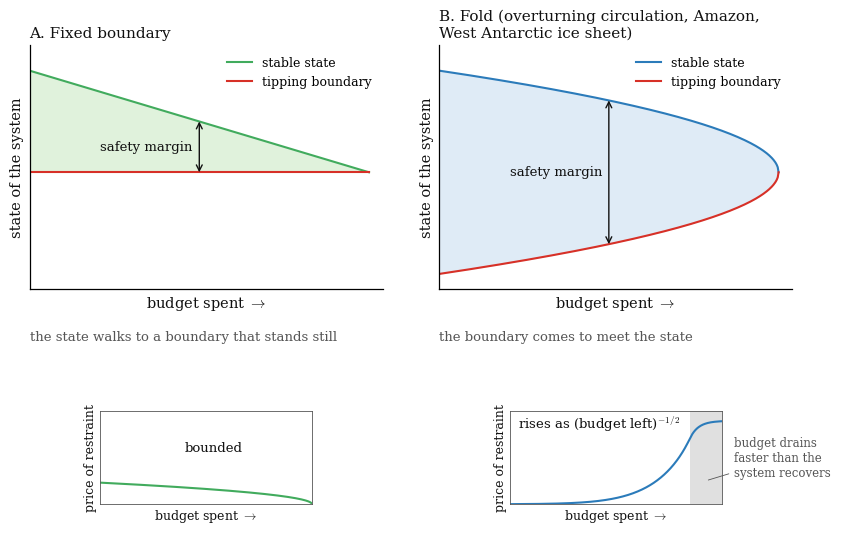

This figure's Python source:
#!/usr/bin/env python3
# -*- coding: utf-8 -*-
r"""
REPLICATION HEADER
  PRODUCES   fig_intro_two_boundaries.pdf, fig_intro_two_boundaries.png
  FEEDS      fig:two_boundaries (the introduction)
  INPUTS     none: closed forms only
  SEED       none (deterministic)
  RUNTIME    under 5 s
  IMPLEMENTS the two margin laws of tab:geometries, d = mu (fixed boundary) and
             d = 2 sqrt(mu) (fold), and the price exponents they give, eps^0 and eps^{-1/2}

fig_intro_two_boundaries.py -- two ways a safety margin closes.

Left, a fixed boundary: the stable state walks to a boundary that stands still, so the
margin is linear in the budget left and the price of restraint stays bounded. Right, a fold
x' = mu - x^2 with mu = 1 - (budget spent): the stable state +sqrt(mu) and the boundary
-sqrt(mu) meet at mu = 0, the boundary moves as sqrt(mu), and the price rises as
(budget left)^{-1/2} until the budget drains faster than the system recovers (the
shaded end of the lower panel, where the price leaves the power law and flattens; drawn, not
computed). Both lower panels share the upper panels' axis, budget spent.
Nothing is calibrated; the axes carry no units. The same colours as fig_bifurcation_intro.py:
the fold in blue, the bounded class in green, the boundary in red-orange.

Usage:  python 01_code/03_figures/fig_intro_two_boundaries.py   (writes into the cwd)
"""
# The macros whose values this figure prints or draws. make_tables_values.py
# reads this tuple (as text, without running the script) and refuses to drop any of them
# from values.tex: a number on a figure must stay traceable to a macro.
FIGURE_MACROS = ()   # closed forms only, no number from values.tex

import numpy as np
import matplotlib
matplotlib.use("Agg")
import matplotlib.pyplot as plt

plt.rcParams.update({
    "font.family": "serif",
    "mathtext.fontset": "cm",
    "font.size": 10.5,
    "axes.spines.top": False,
    "axes.spines.right": False,
    "axes.linewidth": 0.9,
    "axes.titlesize": 11,
    "axes.labelsize": 10.5,
})

# same palette as fig_bifurcation_intro.py
C_FOLD, F_FOLD = "#2b7bba", "#c6dbef"   # fold: blue line, light-blue fill
C_BND, F_BND = "#41ab5d", "#c7e9c0"     # bounded class: green line, light-green fill
C_TIP = "#d73027"                        # tipping boundary
C_TXT, C_GREY = "#111111", "#555555"
LW = 1.5

YLIM = (-1.15, 1.25)          # common to both panels
s = np.linspace(0.0, 1.0, 400)   # budget spent
X_MID = 0.5                   # where the margin is drawn

fig = plt.figure(figsize=(8.2, 5.4))
gs = fig.add_gridspec(2, 2, height_ratios=[3.0, 1.15], hspace=0.72, wspace=0.16,
                      left=0.05, right=0.98, top=0.93, bottom=0.08)
axA, axB = fig.add_subplot(gs[0, 0]), fig.add_subplot(gs[0, 1])


def frame(ax, title, note):
    ax.set_xlim(0, 1.04)
    ax.set_ylim(*YLIM)
    ax.set_xticks([]); ax.set_yticks([])
    ax.set_title(title, loc="left", color=C_TXT)
    ax.set_xlabel(r"budget spent $\rightarrow$", color=C_TXT)
    ax.set_ylabel("state of the system", color=C_TXT)
    ax.text(0.0, -0.17, note, transform=ax.transAxes, ha="left", va="top",
            fontsize=9.5, color=C_GREY)


def margin(ax, y_lo, y_hi):
    ax.annotate("", xy=(X_MID, y_lo), xytext=(X_MID, y_hi),
                arrowprops=dict(arrowstyle="<->", color=C_TXT, lw=1.0,
                                shrinkA=0, shrinkB=0))
    ax.text(X_MID - 0.02, 0.5 * (y_lo + y_hi), "safety margin", ha="right", va="center",
            fontsize=9.5, color=C_TXT)


# ── A. fixed boundary: state 1 - s, boundary 0 ───────────────────────────────
stable_A = 1.0 - s
axA.fill_between(s, 0.0, stable_A, color=F_BND, alpha=0.55, lw=0)
axA.plot(s, stable_A, color=C_BND, lw=LW, label="stable state")
axA.plot(s, np.zeros_like(s), color=C_TIP, lw=LW, label="tipping boundary")
margin(axA, 0.0, 1.0 - X_MID)
frame(axA, "A. Fixed boundary",
      "the state walks to a boundary that stands still")
axA.legend(frameon=False, loc="upper right", fontsize=9)

# ── B. fold: mu = 1 - s, stable +sqrt(mu), boundary -sqrt(mu) ─────────────────
mu = 1.0 - s
stable_B, bound_B = np.sqrt(mu), -np.sqrt(mu)
axB.fill_between(s, bound_B, stable_B, color=F_FOLD, alpha=0.55, lw=0)
axB.plot(s, stable_B, color=C_FOLD, lw=LW, label="stable state")
axB.plot(s, bound_B, color=C_TIP, lw=LW, label="tipping boundary")
margin(axB, -np.sqrt(1 - X_MID), np.sqrt(1 - X_MID))
frame(axB, "B. Fold (overturning circulation, Amazon,\nWest Antarctic ice sheet)",
      "the boundary comes to meet the state")
axB.legend(frameon=False, loc="upper right", fontsize=9)


# ── insets: price of restraint against the budget spent (same axis as above) ──
def inset(cell, y, colour, label, xy, shade=None):
    ax = fig.add_subplot(cell)
    # a small framed box, centred under its panel
    pos = ax.get_position()
    w = pos.width * 0.6
    ax.set_position([pos.x0 + 0.5 * (pos.width - w), pos.y0, w, pos.height])
    for sp in ax.spines.values():
        sp.set_visible(True); sp.set_linewidth(0.6); sp.set_color(C_GREY)
    if shade is not None:
        ax.axvspan(shade, 1.0, color="#e0e0e0", lw=0)
        # the legend of the shaded zone sits outside the box, to its right, with an arrow
        ax.annotate("budget drains\nfaster than the\nsystem recovers",
                    xy=(0.5 * (shade + 1.0), 0.25 * Y_TOP), xycoords="data",
                    xytext=(1.06, 0.5), textcoords="axes fraction",
                    ha="left", va="center", fontsize=8.5, color=C_GREY,
                    arrowprops=dict(arrowstyle="-", color=C_GREY, lw=0.6))
    ax.plot(SPENT, y, color=colour, lw=LW)
    ax.set_xlim(0, 1.0); ax.set_ylim(0, Y_TOP)
    ax.set_xticks([]); ax.set_yticks([])
    ax.set_xlabel(r"budget spent $\rightarrow$", fontsize=9, color=C_TXT, labelpad=2)
    ax.set_ylabel("price of restraint", fontsize=9, color=C_TXT, labelpad=2)
    ax.text(*xy, label, transform=ax.transAxes, fontsize=9.5, color=C_TXT,
            ha="left", va="center")


SPENT = np.linspace(0.0, 1.0, 400)
Y_TOP = 2.6
S_DYN = 0.85                     # illustrative end of the law, not a calibrated eps_dyn
TAU = 0.04                       # how fast the drawn price flattens past it
L_NOISE = 0.55                   # illustrative noise layer, in units of the initial margin


def fold_price(b):
    """Negligible while the margin sqrt(b) is large against the noise layer, then the
    inverse square root of the budget left b. Drawn, not computed."""
    return b ** -0.5 * np.exp(-(np.sqrt(b) / L_NOISE) ** 3)


b_left = 1.0 - np.minimum(SPENT, S_DYN)
y_law = fold_price(b_left)
y_d = float(fold_price(1.0 - S_DYN))
h = 1e-5
slope_d = float((fold_price(1.0 - S_DYN - h) - fold_price(1.0 - S_DYN + h)) / (2 * h))
past = np.clip(SPENT - S_DYN, 0.0, None)
y_fold = np.where(SPENT <= S_DYN, y_law, y_d + slope_d * TAU * (1.0 - np.exp(-past / TAU)))
# The boundary stands still; the price stays low and falls to zero near the boundary.
y_bnd = 0.6 * np.sqrt(1.0 - SPENT)
inset(gs[1, 0], y_bnd, C_BND, "bounded", (0.40, 0.60))
inset(gs[1, 1], y_fold, C_FOLD, r"rises as (budget left)$^{-1/2}$", (0.04, 0.86), shade=S_DYN)

fig.savefig("fig_intro_two_boundaries.pdf", dpi=200, bbox_inches="tight")
fig.savefig("fig_intro_two_boundaries.png", dpi=150, bbox_inches="tight")
print("saved fig_intro_two_boundaries.pdf/.png")
